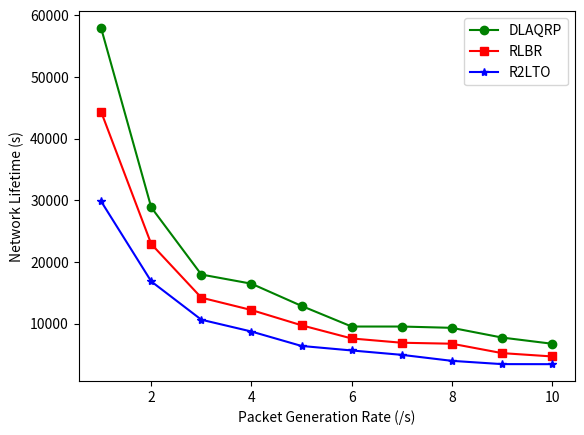

Reproduce this figure in Python.
import matplotlib.pyplot as plt

E = [1, 2, 3, 4, 5, 6, 7, 8, 9, 10]


#DLL = [59165, 27582, 18721, 14791, 11833, 9860, 8452, 7395, 6573, 5916]
#RBL = [2806, 5396, 8242, 11005, 13331, 15531, 17289, 19586, 21805, 23365]
#RBL = [29365, 14682, 9788, 7341, 5873, 4894, 4195, 3670, 3262, 2936]
#RL = [2724, 5377, 7966, 10576, 13135, 14576, 16586, 19021, 21351, 22884]
#RLL = [45768, 22884, 15256, 11442, 9153, 7628, 6538, 5721, 5085, 4576]

DLL = [57915, 28860, 17970, 16485, 12885, 9540, 9540, 9330, 7755, 6750]
RBL = [44352, 22920, 14220, 12216, 9744, 7608, 6912, 6756, 5232, 4692]
RLL = [29835, 16857, 10647, 8730, 6390, 5661, 4950, 3978, 3447, 3438]


d1 = ((sum(DLL)-sum(RBL))/sum(RBL))*100
d2 = ((sum(DLL)-sum(RLL))/sum(RLL))*100
print(d1)
print(d2)


plt.plot(E, DLL, 'g-o', label = "DLAQRP")
plt.plot(E, RBL, 'r-s', label = "RLBR")
plt.plot(E, RLL, 'b-*', label = "R2LTO")
plt.xlabel('Packet Generation Rate (/s)')
plt.ylabel('Network Lifetime (s)')
plt.legend()
plt.show()
